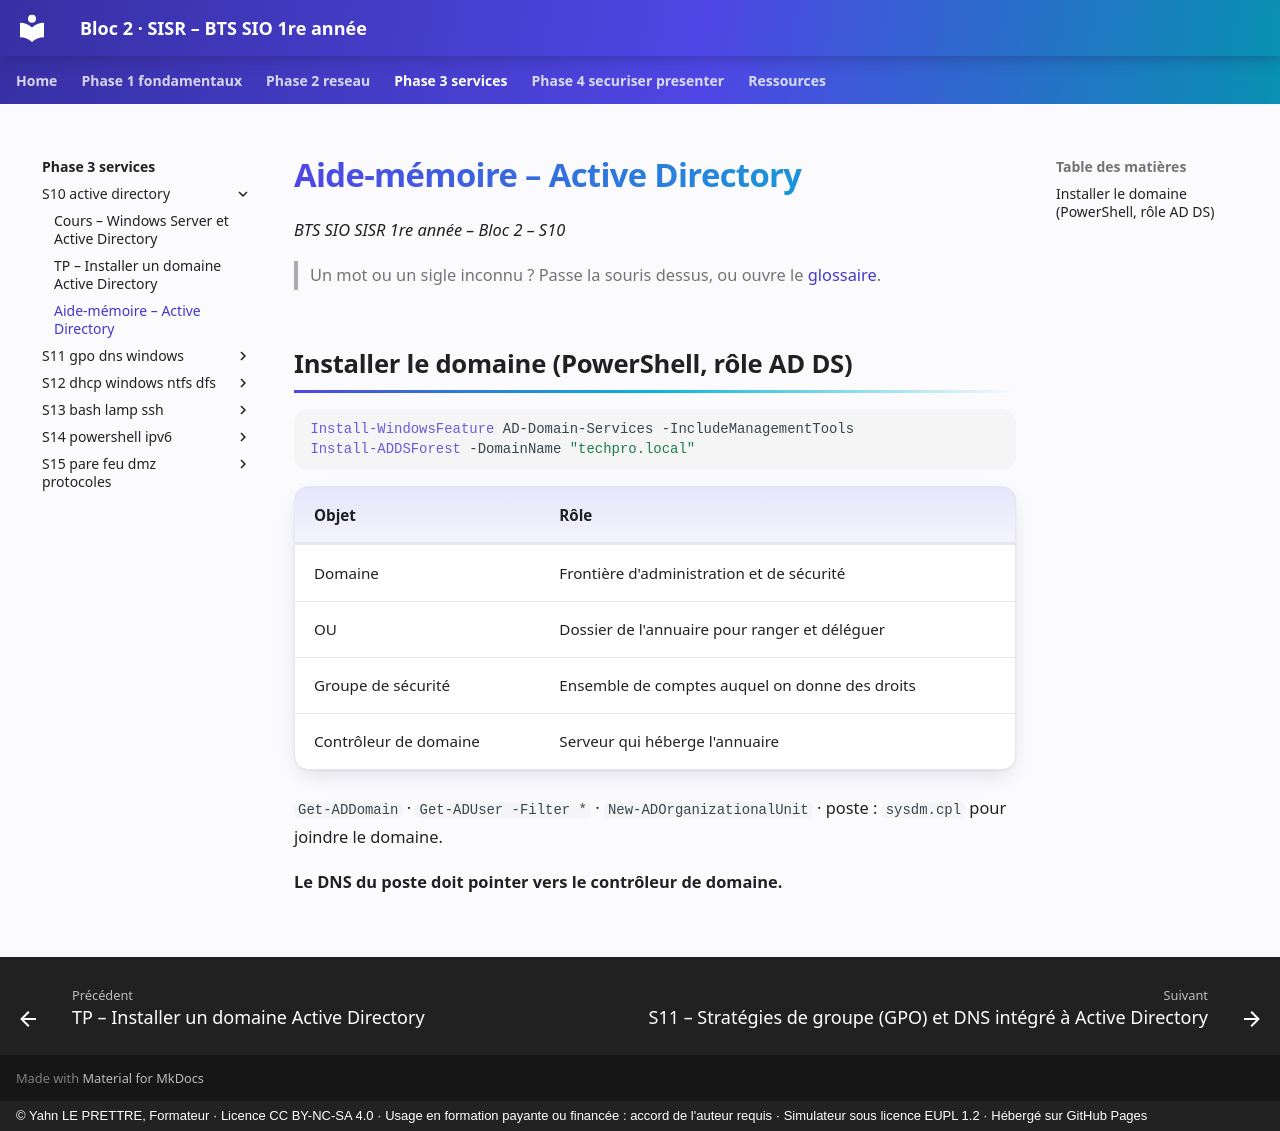

repository: YahnLP/bts1-sio-sisr-bloc2 · page: phase-3-services/S10-active-directory/03-aide-memoire/index.html · generator: mkdocs · copyright: © Yahn LE PRETTRE, Formateur · Licence CC BY-NC-SA 4.0 · Usage en formation payante ou financée : accord de l'auteur requis · Simulateur sous licence EUPL 1.2 · Hébergé sur GitHub Pages

# Aide-mémoire – Active Directory

*BTS SIO SISR 1re année – Bloc 2 – S10*

> Un mot ou un sigle inconnu ? Passe la souris dessus, ou ouvre le [glossaire](../../ressources/glossaire.md).

## Installer le domaine (PowerShell, rôle AD DS)

```powershell
Install-WindowsFeature AD-Domain-Services -IncludeManagementTools
Install-ADDSForest -DomainName "techpro.local"
```

| Objet | Rôle |
|---|---|
| Domaine | Frontière d'administration et de sécurité |
| OU | Dossier de l'annuaire pour ranger et déléguer |
| Groupe de sécurité | Ensemble de comptes auquel on donne des droits |
| Contrôleur de domaine | Serveur qui héberge l'annuaire |

`Get-ADDomain` · `Get-ADUser -Filter *` · `New-ADOrganizationalUnit` · poste : `sysdm.cpl` pour joindre le domaine.

**Le DNS du poste doit pointer vers le contrôleur de domaine.**
